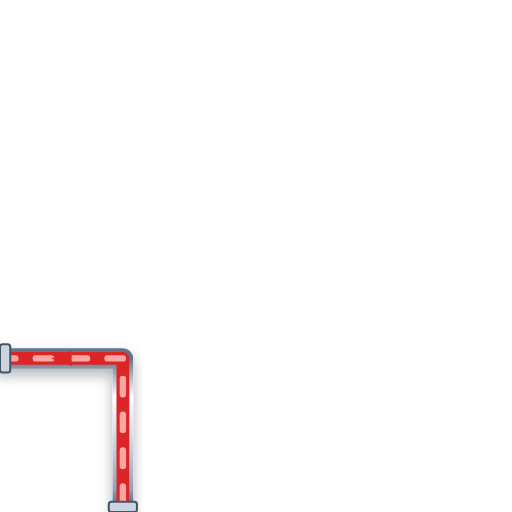
t = 0.00 s
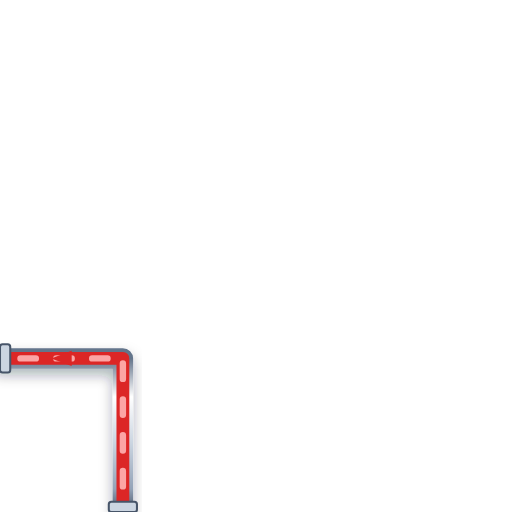
t = 0.20 s
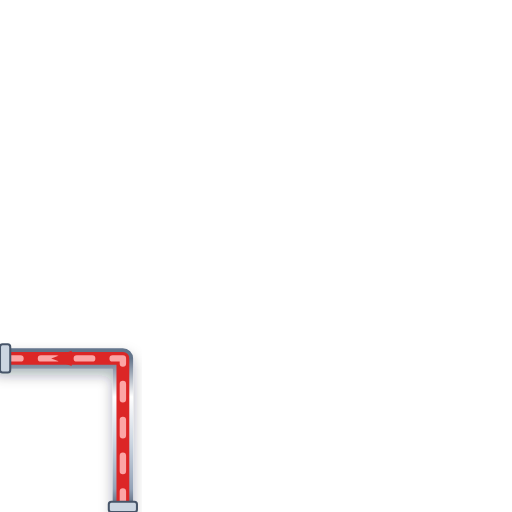
t = 0.40 s
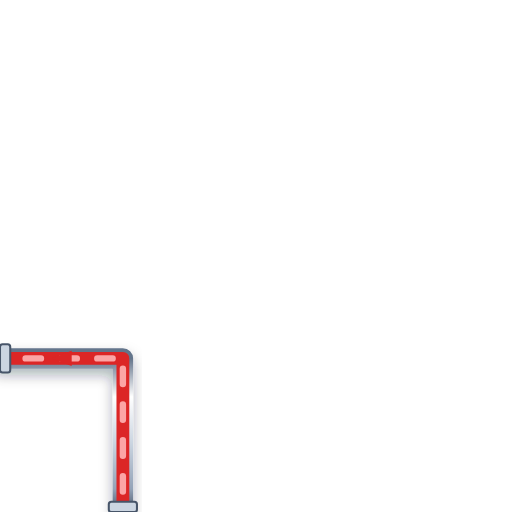
t = 0.60 s

The animated SVG that drew these frames (rendered in a browser with its animation timeline set to each time). Animation: 1 CSS @keyframes rule; one cycle of 0.80 s, repeats indefinitely.

<svg xmlns="http://www.w3.org/2000/svg" viewBox="0 0 200 200" width="200" height="200">
  <defs>
    <style>
      @keyframes p-flow-anim {
        from { stroke-dashoffset: 24; } to { stroke-dashoffset: 0; }
      }
      .anim-p-flow {
        stroke-dasharray: 6 8;
        animation: p-flow-anim 0.8s linear infinite;
      }
    </style>
    <filter id="ssPipeShadow" x="-15%" y="-15%" width="130%" height="130%">
      <feDropShadow dx="0" dy="2.5" stdDeviation="2.5" flood-color="#0f172a" flood-opacity="0.32" />
    </filter>
    <linearGradient id="ssPipeGradH" x1="0%" y1="0%" x2="0%" y2="100%">
      <stop offset="0%" stop-color="#64748b" /><stop offset="25%" stop-color="#ffffff" />
      <stop offset="55%" stop-color="#cbd5e1" /><stop offset="85%" stop-color="#94a3b8" /><stop offset="100%" stop-color="#475569" />
    </linearGradient>
  </defs>

  <!-- Stainless Steel 316 Outer Casing (8px with 3D Drop Shadow) -->
  <path d="M 48 200 L 48 140 L 0 140" stroke="url(#ssPipeGradH)" stroke-width="8" fill="none" stroke-linecap="round" stroke-linejoin="round" filter="url(#ssPipeShadow)"/>

  <!-- Process Fluid Core (5px) -->
  <path d="M 48 200 L 48 140 L 0 140" stroke="#DC2626" stroke-width="5" fill="none" stroke-linecap="round" stroke-linejoin="round"/>

  <!-- Animated Fluid Flow Stream Dashes (2.5px) -->
  <path d="M 48 200 L 48 140 L 0 140" stroke="#FCA5A5" stroke-width="2.5" fill="none" stroke-linejoin="round" stroke-linecap="round" class="anim-p-flow"/>

  <!-- Directional Flow Arrow -->
  <polygon points="28,137 20,140 28,143" fill="#DC2626" />

  <!-- ANSI Flange Connection Collars -->
  <rect x="42.5" y="196" width="11" height="4" rx="1" fill="#cbd5e1" stroke="#475569" stroke-width="0.8"/>
  <rect x="0" y="134.5" width="4" height="11" rx="1" fill="#cbd5e1" stroke="#475569" stroke-width="0.8"/>
</svg>
